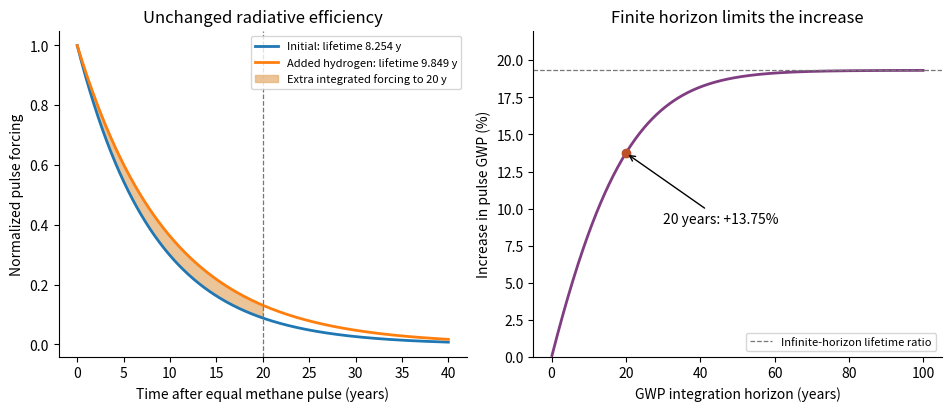

This chart was generated by the following Python code:
"""Original analytic explanatory figure; Python 3.14, NumPy and Matplotlib.
Run in the desired output directory. No examination figure or external image used.
"""
import numpy as np
import matplotlib
matplotlib.use("Agg")
import matplotlib.pyplot as plt
plt.rcParams.update({"font.size": 10, "axes.spines.top": False, "axes.spines.right": False})
t0=8.253968253968253
t1=9.849206349206348
t=np.linspace(0,40,700)
fig,axs=plt.subplots(1,2,figsize=(9.4,4),layout='constrained')
y0=np.exp(-t/t0);y1=np.exp(-t/t1)
axs[0].plot(t,y0,label='Initial: lifetime 8.254 y',lw=2)
axs[0].plot(t,y1,label='Added hydrogen: lifetime 9.849 y',lw=2)
axs[0].fill_between(t,y0,y1,where=t<=20,color='#e6b67d',alpha=.8,label='Extra integrated forcing to 20 y')
axs[0].axvline(20,color='#777777',ls='--',lw=.9)
axs[0].set(xlabel='Time after equal methane pulse (years)',ylabel='Normalized pulse forcing',title='Unchanged radiative efficiency')
axs[0].legend(fontsize=8)
h=np.linspace(.1,100,600)
r=t1*(-np.expm1(-h/t1))/(t0*(-np.expm1(-h/t0)))
axs[1].plot(h,100*(r-1),lw=2,color='#803d81')
axs[1].plot(20,13.7483975,'o',color='#bb5029')
axs[1].annotate('20 years: +13.75%',(20,13.7483975),(30,9),arrowprops=dict(arrowstyle='->'))
axs[1].axhline(100*(t1/t0-1),color='#777777',ls='--',lw=.9,label='Infinite-horizon lifetime ratio')
axs[1].set(xlabel='GWP integration horizon (years)',ylabel='Increase in pulse GWP (%)',title='Finite horizon limits the increase',ylim=(0,22))
axs[1].legend(fontsize=8,loc='lower right')
fig.savefig('paper-id-methane-lifetime.png',dpi=170,facecolor='white')
